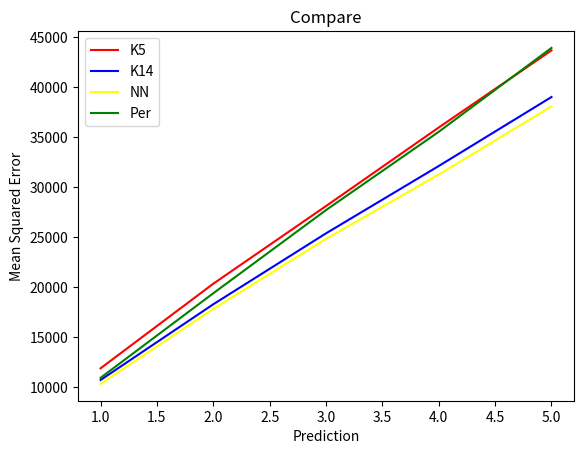

This chart was generated by the following Python code:
import matplotlib.pyplot as plt

def plot_knn_short():
    k1 = [0.0745251524118,0.268681145942,0.575561913234,0.945889435449,1.3634995989]
    k2 = [0.0604136763153,0.209032019741,0.440880100205,0.727152504257,1.03818705173]
    k3 = [0.057935082115,0.195630985602,0.405082035941,0.661969489952,0.945854556909]
    k4 = [0.0570067137047,0.188029884752,0.383823064022,0.625625446651,0.889275966963]
    k5 = [0.0567941118219,0.183257629786,0.369836493867,0.601694309561,0.855137985615]
    k6 = [0.057656260637,0.184566346391,0.370068320973,0.599192143419,0.848595016721]
    k7 = [0.057286059844,0.181980853881,0.364232709263,0.589651641796,0.83477753954]
    k8 = [0.057647257452,0.182088664142,0.362678391777,0.584659516602,0.826765040202]
    k9 = [0.057375397089,0.181140633562,0.360725494259,0.580108492614,0.820101669578]
    k10 = [0.0582889424784,0.182499022958,0.361431824717,0.579679302202,0.819273322013]
    k11 = [0.0587023979003,0.182861513712,0.361618915056,0.579815602276,0.818952174052]
    k12 = [0.059138383982,0.183309883891,0.360649508631,0.576468267122,0.813553958696]
    k13 = [0.0593563069791,0.182418431157,0.359174221537,0.574737549753,0.810528195714]
    k14 = [0.0597971045858,0.182559256901,0.358613953358,0.572920616931,0.807256320594]



    values = [1, 2, 3, 4, 5]
    plt.ylabel('Mean Squared Error')
    plt.xlabel('Prediction')
    plt.plot(values, k3, color='red', label='K3')
    plt.plot(values, k4, color='blue', label='K4')
    plt.plot(values, k5, color='green', label='K5')
    plt.plot(values, k6, color='tomato', label='K6')
    plt.plot(values, k7, color='teal', label='K7')
    plt.plot(values, k8, color='pink', label='K8')
    plt.plot(values, k9, color='yellow', label='K9')
    plt.plot(values, k14, color='peru', label='K14')

    plt.title('KNN-Regression')
    plt.legend()
    plt.show()




def plot_short_time_series_all():
    k7 = [0.057286059844,0.181980853881,0.364232709263,0.589651641796,0.83477753954]
    k14 = [0.0597971045858,0.182559256901,0.358613953358,0.572920616931,0.807256320594]
    nn = [0.0610407, 0.241432, 0.364084, 0.593817, 1.08541]
    per = [0.0806643891162,0.257594906098,0.48758173856,0.747954009324,1.02758717201]

    values = [1, 2, 3, 4, 5]
    plt.ylabel('Mean Squared Error')
    plt.xlabel('Prediction')

    plt.plot(values, k7, color='red', label='K7')
    plt.plot(values, k14, color='blue', label='K14')
    plt.plot(values, nn, color='yellow', label='NN')
    plt.plot(values, per, color='green', label='Per')
    plt.title('Compare')
    plt.legend()
    plt.show()


def long_time_series_all():
    nn = [0.061692, 0.212462, 0.405219, 0.632888, 0.871834]
    per = [0.0857597456474,0.28361303375,0.526635370564,0.798896314004,1.07945766954]
    k9 = [0.0547852590079, 0.195611670346, 0.386172365675, 0.616426796375, 0.864786746519]
    k14 = [0.0555893360662,0.195246657743,0.384464906002,0.609682036247,0.849917550943]

    values = [1, 2, 3, 4, 5]
    plt.ylabel('Mean Squared Error')
    plt.xlabel('Prediction')

    plt.plot(values, k9, color='red', label='K7')
    plt.plot(values, k14, color='blue', label='K14')
    plt.plot(values, nn, color='yellow', label='NN')
    plt.plot(values, per, color='green', label='Per')
    plt.title('Compare')
    plt.legend()
    plt.show()


def norwegian_time_series_all():
    nn = [10321.2, 17822.3, 24816.7, 31249.1, 38061.8]
    per = [10931.7215416,19383.6466301,27697.115728,35523.3862101,43906.0999986]
    k14 = [10711.4933709,18283.1805697,25373.8469133,32103.7323014,38998.2850586]
    k5 = [11881.3536744,20338.1043711,28100.4679799,35952.4499161,43657.2129868]

    values = [1, 2, 3, 4, 5]
    plt.ylabel('Mean Squared Error')
    plt.xlabel('Prediction')

    plt.plot(values, k5, color='red', label='K5')
    plt.plot(values, k14, color='blue', label='K14')
    plt.plot(values, nn, color='yellow', label='NN')
    plt.plot(values, per, color='green', label='Per')
    plt.title('Compare')
    plt.legend()
    plt.show()




#plot_knn_short()
#plot_short_time_series_all()
#long_time_series_all()
norwegian_time_series_all()


